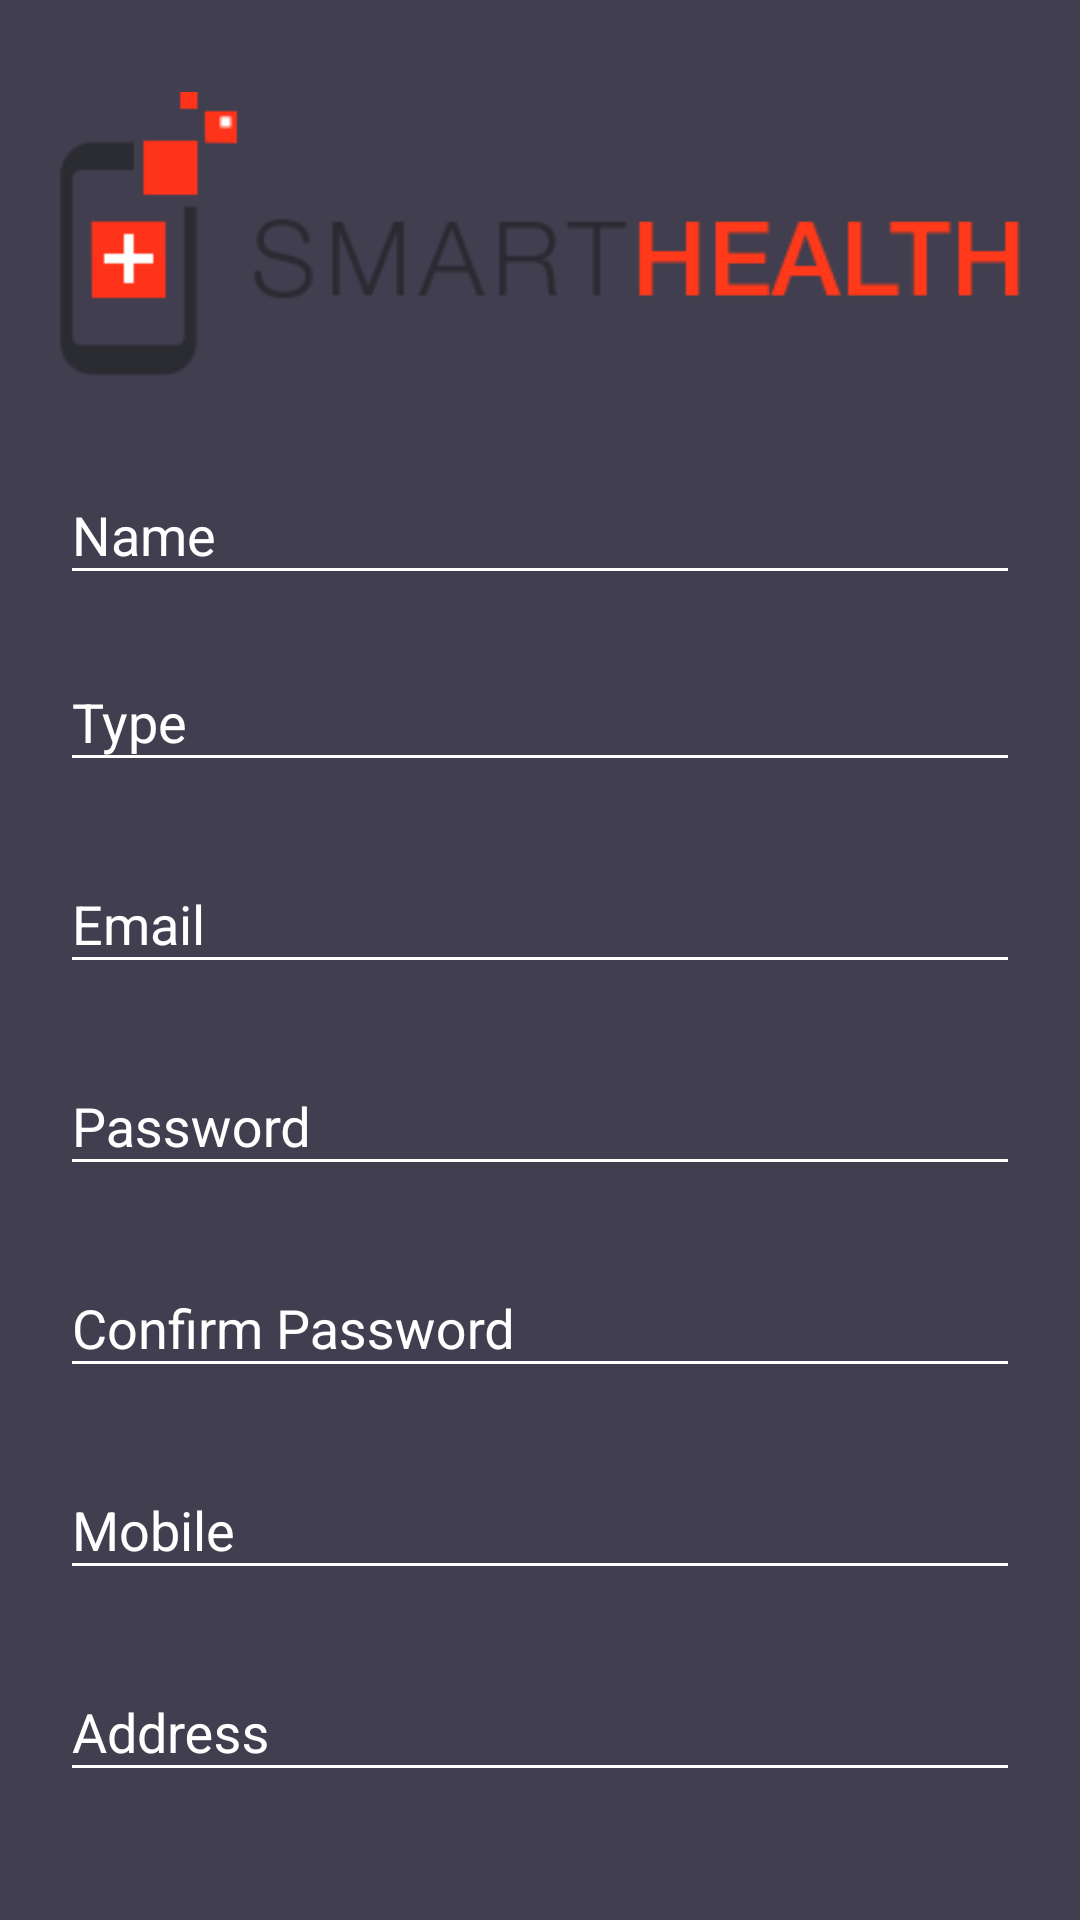

Layout XML and referenced resources for this Android screen:
<!-- AndroidManifest.xml: application theme AppTheme -->
<!-- res/layout/activity_doctorsignup.xml -->
<?xml version="1.0" encoding="utf-8"?>
<android.support.v4.widget.NestedScrollView xmlns:android="http://schemas.android.com/apk/res/android"
    xmlns:tools="http://schemas.android.com/tools"
    android:id="@+id/nestedScrollView"
    android:layout_width="match_parent"
    android:layout_height="match_parent"
    android:background="@color/colorBackground"
    android:paddingBottom="20dp"
    android:paddingLeft="20dp"
    android:paddingRight="20dp"
    android:paddingTop="20dp"
    tools:context=".activities.PatientRegister">

    <android.support.v7.widget.LinearLayoutCompat
        android:layout_width="match_parent"
        android:layout_height="match_parent"
        android:orientation="vertical">

        <android.support.v7.widget.AppCompatImageView
            android:layout_width="wrap_content"
            android:layout_height="wrap_content"
            android:layout_gravity="center_horizontal"
            android:src="@drawable/shlogo" />

        <android.support.design.widget.TextInputLayout
            android:id="@+id/textInputLayoutName"
            android:layout_width="match_parent"
            android:layout_height="wrap_content"
            android:layout_marginTop="10dp">

            <android.support.design.widget.TextInputEditText
                android:id="@+id/textInputEditTextName"
                android:layout_width="match_parent"
                android:layout_height="wrap_content"
                android:hint="@string/hint_name"
                android:inputType="text"
                android:maxLines="1"
                android:textColor="@android:color/white" />
        </android.support.design.widget.TextInputLayout>
        <android.support.design.widget.TextInputLayout
            android:id="@+id/textInputLayoutType"
            android:layout_width="match_parent"
            android:layout_height="wrap_content"
            android:layout_marginTop="10dp">

            <android.support.design.widget.TextInputEditText
                android:id="@+id/textInputEditTextType"
                android:layout_width="match_parent"
                android:layout_height="wrap_content"
                android:hint="Type"
                android:inputType="text"
                android:maxLines="1"
                android:textColor="@android:color/white" />
        </android.support.design.widget.TextInputLayout>
        <android.support.design.widget.TextInputLayout
            android:id="@+id/textInputLayoutEmail"
            android:layout_width="match_parent"
            android:layout_height="wrap_content"
            android:layout_marginTop="15dp">

            <android.support.design.widget.TextInputEditText
                android:id="@+id/textInputEditTextEmail"
                android:layout_width="match_parent"
                android:layout_height="wrap_content"
                android:hint="@string/hint_email"
                android:inputType="text"
                android:maxLines="1"
                android:textColor="@android:color/white" />
        </android.support.design.widget.TextInputLayout>

        <android.support.design.widget.TextInputLayout
            android:id="@+id/textInputLayoutPassword"
            android:layout_width="match_parent"
            android:layout_height="wrap_content"
            android:layout_marginTop="15dp">

            <android.support.design.widget.TextInputEditText
                android:id="@+id/textInputEditTextPassword"
                android:layout_width="match_parent"
                android:layout_height="wrap_content"
                android:hint="@string/hint_password"
                android:inputType="textPassword"
                android:maxLines="1"
                android:textColor="@android:color/white" />
        </android.support.design.widget.TextInputLayout>

        <android.support.design.widget.TextInputLayout
            android:id="@+id/textInputLayoutConfirmPassword"
            android:layout_width="match_parent"
            android:layout_height="wrap_content"
            android:layout_marginTop="15dp">

            <android.support.design.widget.TextInputEditText
                android:id="@+id/textInputEditTextConfirmPassword"
                android:layout_width="match_parent"
                android:layout_height="wrap_content"
                android:hint="@string/hint_confirm_password"
                android:inputType="textPassword"
                android:maxLines="1"
                android:textColor="@android:color/white" />
        </android.support.design.widget.TextInputLayout>

        <android.support.design.widget.TextInputLayout
            android:id="@+id/textInputLayoutMob"
            android:layout_width="match_parent"
            android:layout_height="wrap_content"
            android:layout_marginTop="15dp">

            <android.support.design.widget.TextInputEditText
                android:id="@+id/textInputEditTextMob"
                android:layout_width="match_parent"
                android:layout_height="wrap_content"
                android:hint="Mobile"

                android:maxLines="1"
                android:textColor="@android:color/white" />
            
        </android.support.design.widget.TextInputLayout>
        <android.support.design.widget.TextInputLayout
            android:id="@+id/textInputLayoutAddress"
            android:layout_width="match_parent"
            android:layout_height="wrap_content"
            android:layout_marginTop="15dp">

            <android.support.design.widget.TextInputEditText
                android:id="@+id/textInputEditTextAddress"
                android:layout_width="match_parent"
                android:layout_height="wrap_content"
                android:hint="Address"
                android:inputType="text"
                android:maxLines="2"
                android:textColor="@android:color/white" />
        </android.support.design.widget.TextInputLayout>

        <android.support.v7.widget.AppCompatButton
            android:id="@+id/appCompatButtonRegister"
            android:layout_width="match_parent"
            android:layout_height="wrap_content"
            android:layout_marginTop="30dp"
            android:textColor="#000"
            android:background="@drawable/buttonround"
            android:text="@string/text_register" />

        <android.support.v7.widget.AppCompatTextView
            android:id="@+id/appCompatTextViewLoginLink"
            android:layout_width="fill_parent"
            android:layout_height="wrap_content"
            android:layout_marginTop="20dp"
            android:gravity="center"
            android:text="Already a member? Login"
            android:textSize="16dp" />



    </android.support.v7.widget.LinearLayoutCompat>
</android.support.v4.widget.NestedScrollView>
<!-- resources referenced by this layout -->
<resources>
  <color name="colorBackground">#413e4f</color>
  <!-- drawable buttonround (drawable) -->
  <?xml version="1.0" encoding="utf-8"?>
  <shape xmlns:android="http://schemas.android.com/apk/res/android">
      android:shape="rectangle">
      <gradient android:startColor="#eee9e3"
          android:endColor="#eee9e3"
          android:angle="270" />
      <corners android:radius="40dp" />
      <stroke android:width="5px"
          android:color="#eee9e3" />
  </shape>
  <!-- drawable shlogo: png bitmap (drawable-v24, 2538 bytes) -->
  <string name="hint_confirm_password">Confirm Password</string>
  <string name="hint_email">Email</string>
  <string name="hint_name">Name</string>
  <string name="hint_password">Password</string>
  <string name="text_register">Register</string>
  <style name="AppTheme" parent="Theme.AppCompat.Light.DarkActionBar">
          
          <item name="colorPrimary">@color/colorPrimary</item>
          <item name="colorPrimaryDark">@color/colorPrimaryDark</item>
          <item name="colorAccent">@color/colorAccent</item>
          <item name="android:textColor">@color/colorText</item>
          <item name="android:textColorHint">@color/colorText</item>
          <item name="colorControlNormal">@color/colorText</item>
          <item name="colorControlActivated">@color/colorText</item>
  
  
      </style>
  <color name="colorPrimary">#413e4f</color>
  <color name="colorPrimaryDark">#000</color>
  <color name="colorAccent">#FFFFFF</color>
  <color name="colorText">#FFFFFF</color>
</resources>
